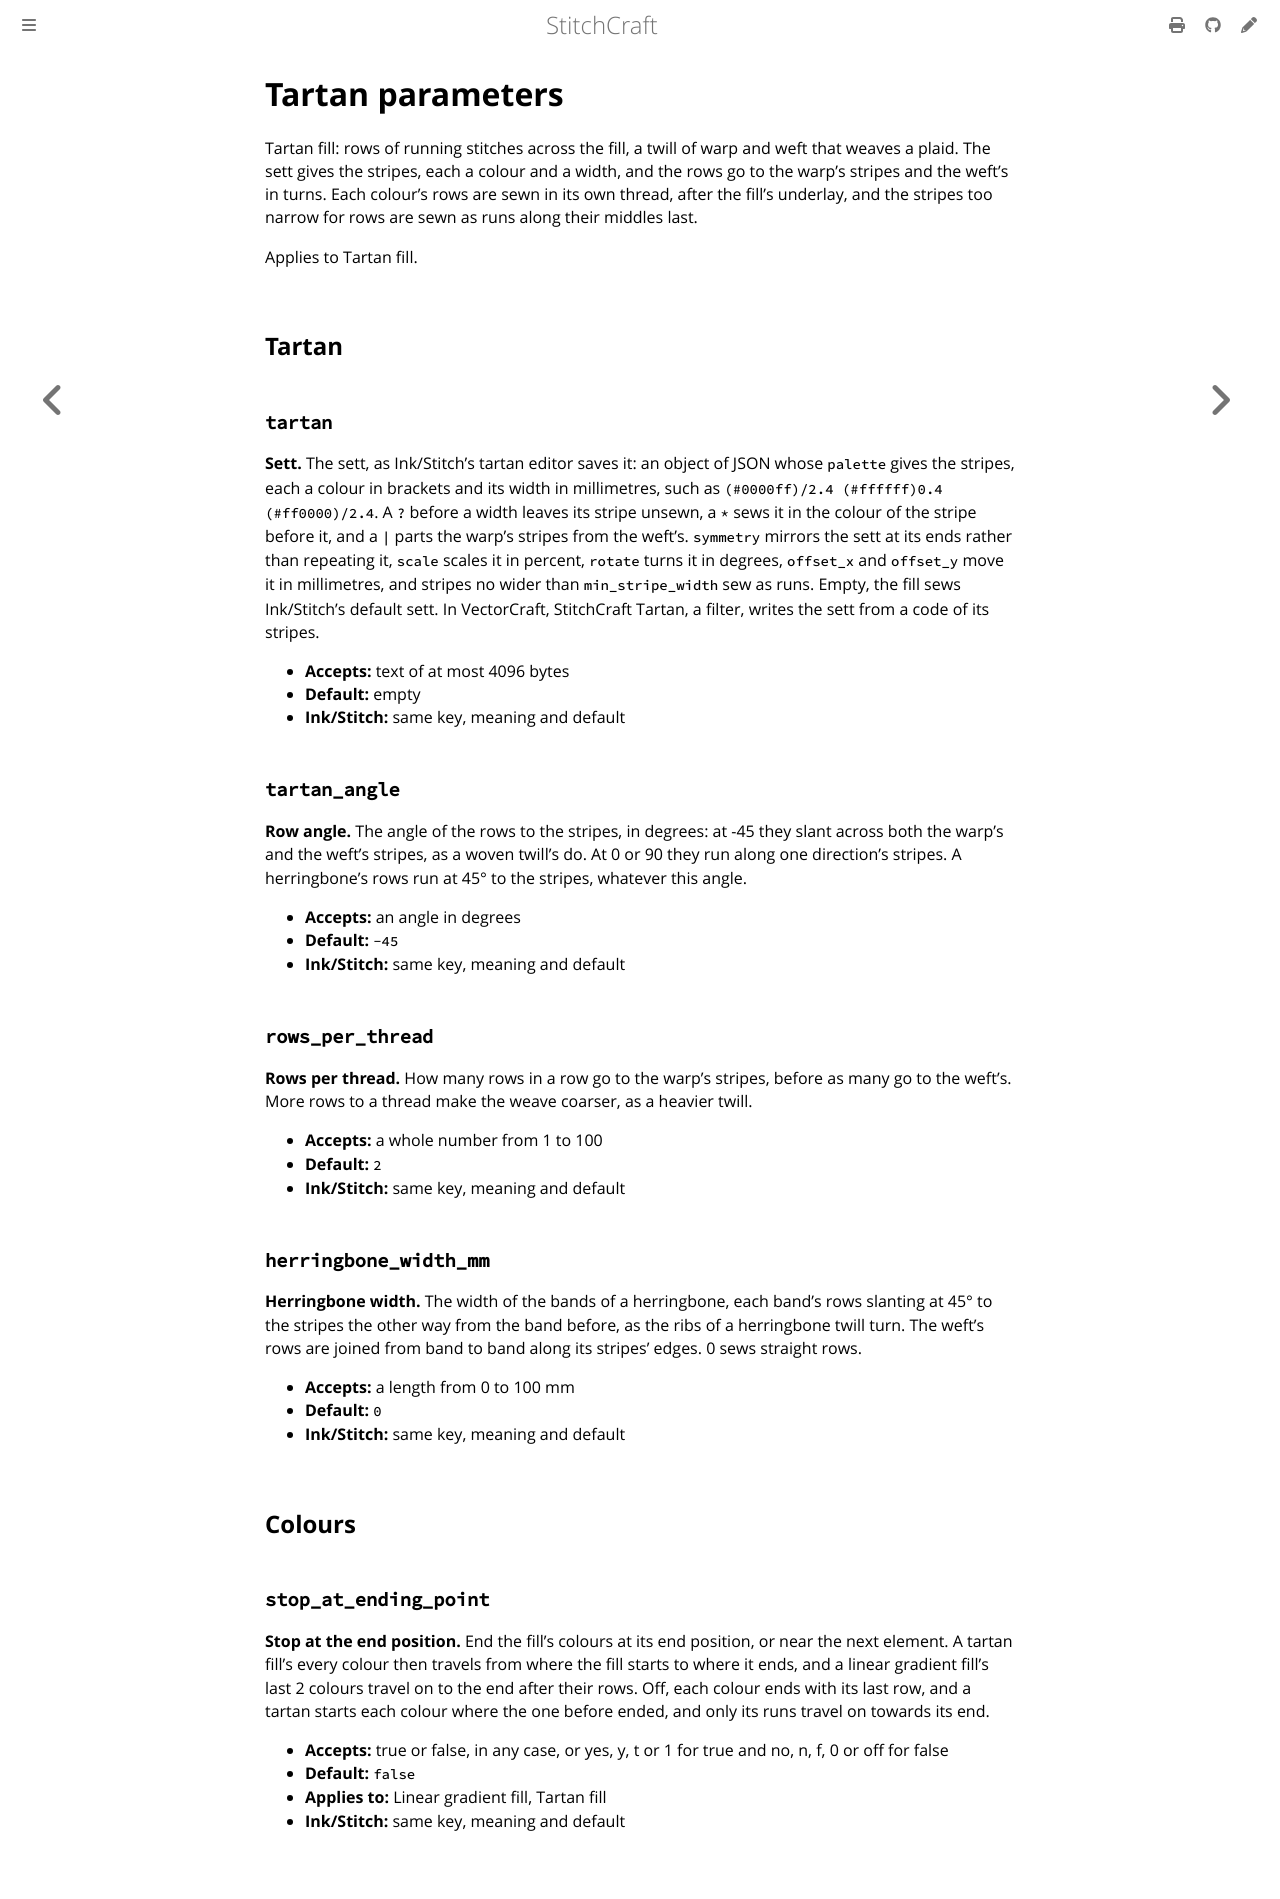

repository: KaboomFox/stitchcraft · page: dev/user/reference/params/tartan.html · generator: mdbook

<!-- Generated by `cargo xtask docs` from `TartanParams` in the parameter registry. Edit the declaration, not this page. -->

# Tartan parameters

Tartan fill: rows of running stitches across the fill, a twill of warp and weft that weaves a plaid.
The sett gives the stripes, each a colour and a width, and the rows go to the warp's stripes and the
weft's in turns. Each colour's rows are sewn in its own thread, after the fill's underlay, and the
stripes too narrow for rows are sewn as runs along their middles last.

Applies to Tartan fill.

## Tartan

### `tartan`

**Sett.** The sett, as Ink/Stitch's tartan editor saves it: an object of JSON whose `palette` gives the
stripes, each a colour in brackets and its width in millimetres, such as `(#0000ff)/2.4
(#ffffff)0.4 (#ff0000)/2.4`. A `?` before a width leaves its stripe unsewn, a `*` sews it in the
colour of the stripe before it, and a `|` parts the warp's stripes from the weft's. `symmetry`
mirrors the sett at its ends rather than repeating it, `scale` scales it in percent, `rotate` turns
it in degrees, `offset_x` and `offset_y` move it in millimetres, and stripes no wider than
`min_stripe_width` sew as runs. Empty, the fill sews Ink/Stitch's default sett. In VectorCraft,
StitchCraft Tartan, a filter, writes the sett from a code of its stripes.

- **Accepts:** text of at most 4096 bytes
- **Default:** empty
- **Ink/Stitch:** same key, meaning and default

### `tartan_angle`

**Row angle.** The angle of the rows to the stripes, in degrees: at -45 they slant across both the warp's and the
weft's stripes, as a woven twill's do. At 0 or 90 they run along one direction's stripes. A
herringbone's rows run at 45° to the stripes, whatever this angle.

- **Accepts:** an angle in degrees
- **Default:** `-45`
- **Ink/Stitch:** same key, meaning and default

### `rows_per_thread`

**Rows per thread.** How many rows in a row go to the warp's stripes, before as many go to the weft's. More rows to a
thread make the weave coarser, as a heavier twill.

- **Accepts:** a whole number from 1 to 100
- **Default:** `2`
- **Ink/Stitch:** same key, meaning and default

### `herringbone_width_mm`

**Herringbone width.** The width of the bands of a herringbone, each band's rows slanting at 45° to the stripes the other
way from the band before, as the ribs of a herringbone twill turn. The weft's rows are joined from
band to band along its stripes' edges. 0 sews straight rows.

- **Accepts:** a length from 0 to 100 mm
- **Default:** `0`
- **Ink/Stitch:** same key, meaning and default

## Colours

### `stop_at_ending_point`

**Stop at the end position.** End the fill's colours at its end position, or near the next element. A tartan fill's every colour
then travels from where the fill starts to where it ends, and a linear gradient fill's last 2
colours travel on to the end after their rows. Off, each colour ends with its last row, and a
tartan starts each colour where the one before ended, and only its runs travel on towards its end.

- **Accepts:** true or false, in any case, or yes, y, t or 1 for true and no, n, f, 0 or off for false
- **Default:** `false`
- **Applies to:** Linear gradient fill, Tartan fill
- **Ink/Stitch:** same key, meaning and default
